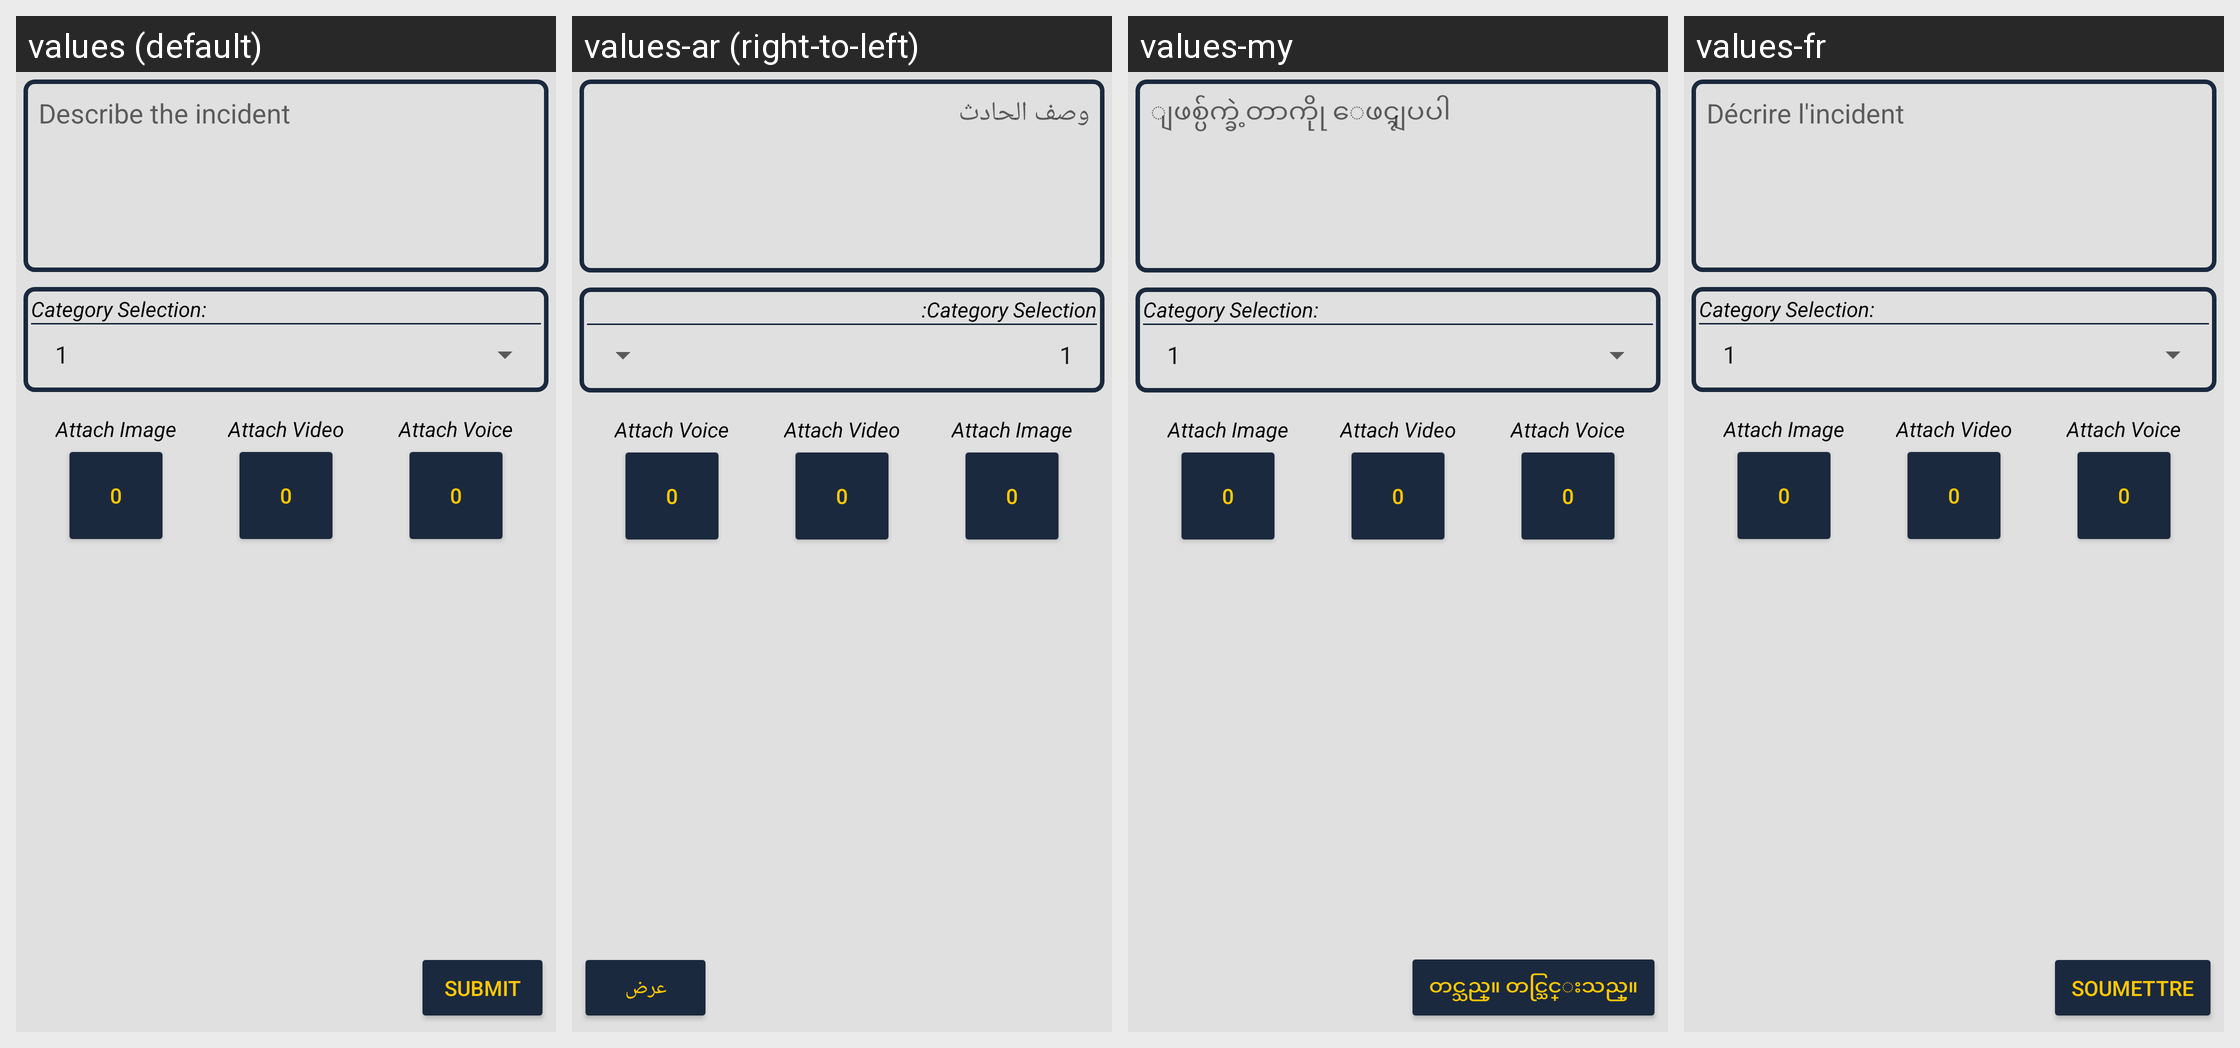

Here is an Android app screen in its default locale and in the app's own translations. Write out the translated-string differences for the strings that appear on this screen.
Android screen res/layout/content_non_urgent_activity.xml rendered under 4 locales, left to right: values (default), values-ar (right-to-left), values-my, values-fr. Device: Nexus 5 (rendered at 1080×1920; each locale shown at half size, 540×960, under a caption strip naming it); theme AppTheme.
Other locales in the repository, not shown: values-rhg, values-so.
Strings drawn on this screen, with the default value and each locale's value (text and hints the layout hard-codes, and strings that could not be matched under every locale, appear in the picture but are not listed):

btn_submit
  values: Submit
  values-ar: عرض
  values-my: တင္သည္။ တင္သြင္းသည္။
  values-fr: Soumettre

txt_describe_incident
  values: Describe the incident
  values-ar: وصف الحادث
  values-my: ျဖစ္ပ်က္ခဲ့တာကိုု ေဖၚျပပါ
  values-fr: Décrire l'incident

cat_selection
  values: Category Selection:
  values-ar: Category Selection:  [not translated; the default value is used]
  values-my: Category Selection:  [not translated; the default value is used]
  values-fr: Category Selection:  [not translated; the default value is used]

attach_image
  values: Attach Image
  values-ar: Attach Image  [not translated; the default value is used]
  values-my: Attach Image  [not translated; the default value is used]
  values-fr: Attach Image  [not translated; the default value is used]

attach_video
  values: Attach Video
  values-ar: Attach Video  [not translated; the default value is used]
  values-my: Attach Video  [not translated; the default value is used]
  values-fr: Attach Video  [not translated; the default value is used]

attach_voice
  values: Attach Voice
  values-ar: Attach Voice  [not translated; the default value is used]
  values-my: Attach Voice  [not translated; the default value is used]
  values-fr: Attach Voice  [not translated; the default value is used]
